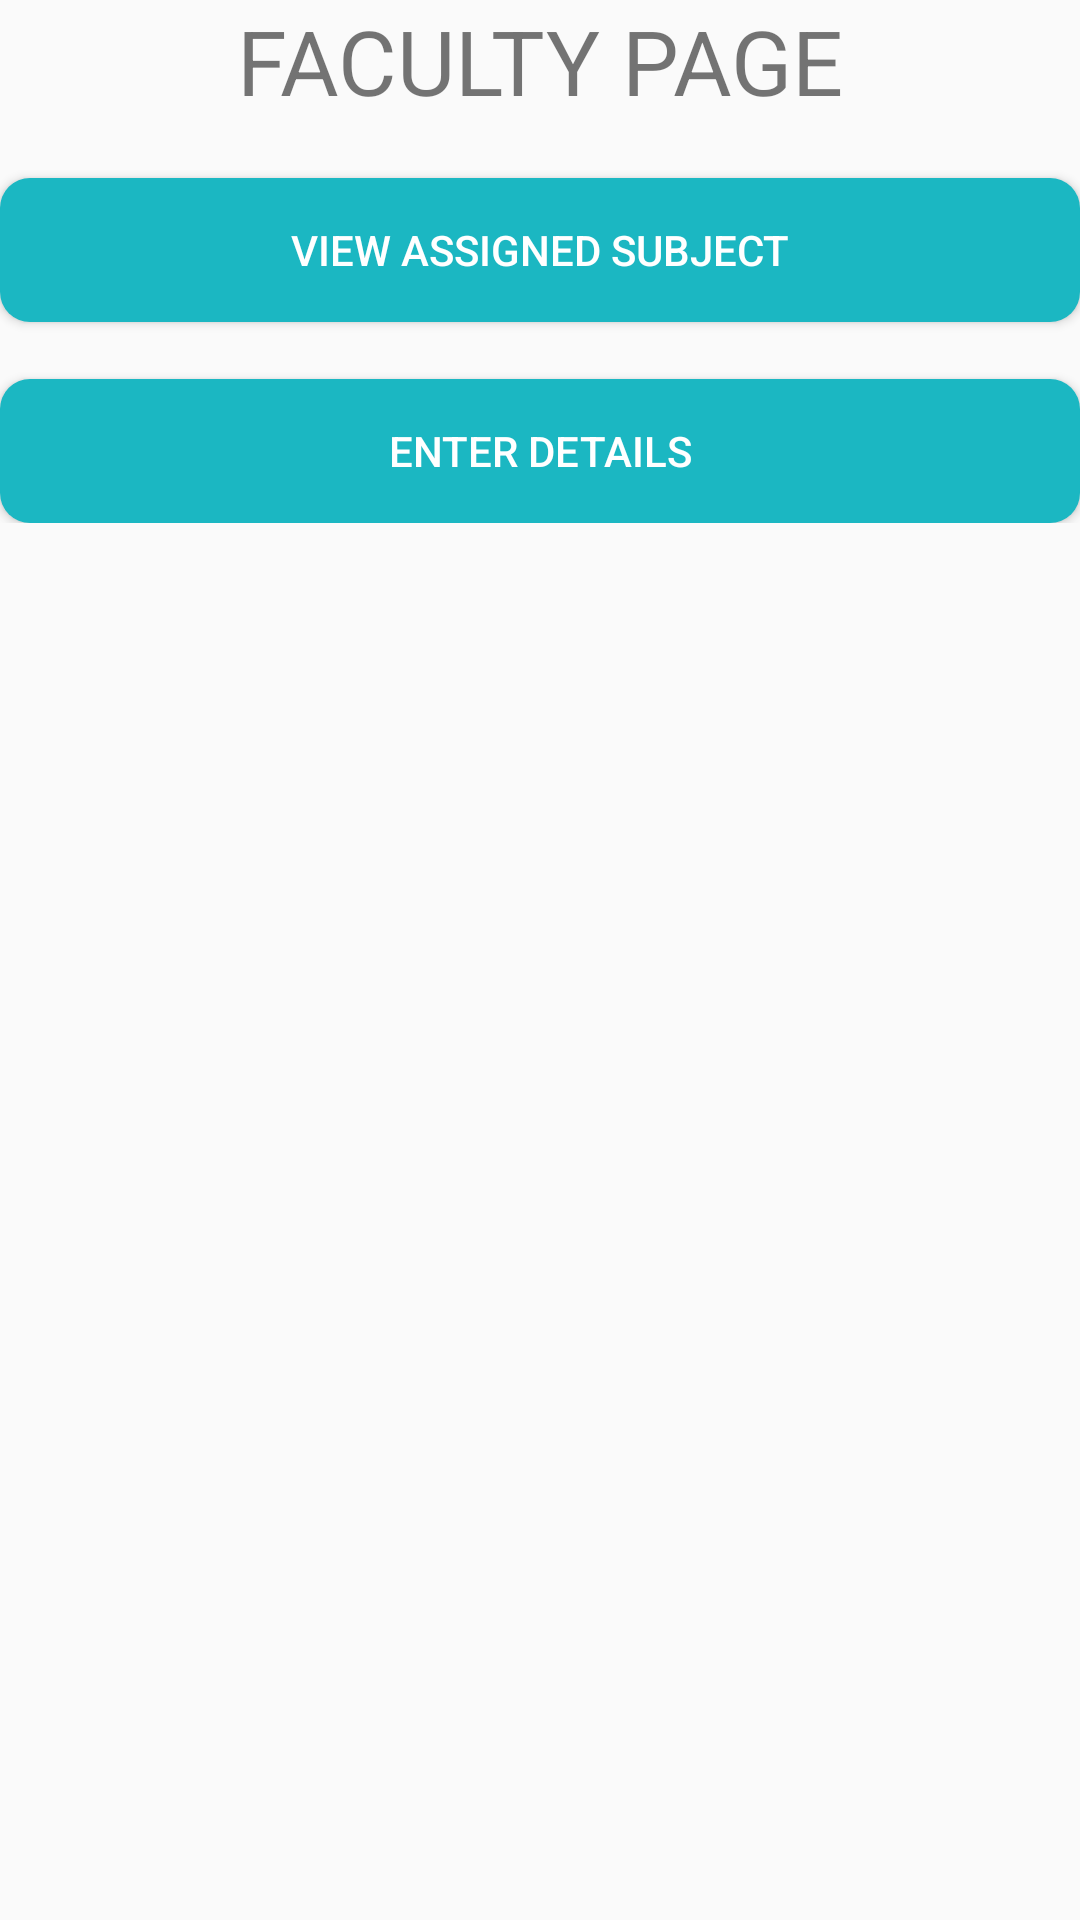

Here is an Android app screen rendered from its layout file. Give the layout XML and the strings, colors and styles it references.
<!-- AndroidManifest.xml: application theme AppTheme -->
<!-- res/layout/activity_faculty_page.xml -->
<?xml version="1.0" encoding="utf-8"?>
<RelativeLayout xmlns:android="http://schemas.android.com/apk/res/android"
    xmlns:app="http://schemas.android.com/apk/res-auto"
    xmlns:tools="http://schemas.android.com/tools"
    android:layout_width="match_parent"
    android:layout_height="match_parent"
    tools:context=".FacultyPage">
<LinearLayout
    android:layout_width="match_parent"
    android:layout_height="wrap_content"
    android:orientation="vertical"
    >

    <TextView
        android:layout_width="match_parent"
        android:layout_height="0dp"
        android:layout_weight="1"
        android:textAlignment="center"
        android:text="FACULTY PAGE"
        android:textSize="30sp"/>
    <TextView
        android:layout_width="match_parent"
        android:layout_height="0dp"
        android:layout_weight="1"/>

    <Button
        android:background="@drawable/button_background"
        android:id="@+id/view_assigned_subject_button"
        android:onClick="facultyRedirector"
        android:theme="@style/AppTheme.Button"
        android:layout_width="match_parent"
        android:layout_height="0dp"
        android:layout_weight="1"
        android:text="VIEW ASSIGNED SUBJECT"/>
    <TextView
        android:layout_width="match_parent"
        android:layout_height="0dp"
        android:layout_weight="0.2"/>
    <Button
        android:background="@drawable/button_background"
        android:id="@+id/enter_details_button"
        android:onClick="facultyRedirector"
        android:theme="@style/AppTheme.Button"
        android:layout_width="match_parent"
        android:layout_height="0dp"
        android:layout_weight="1"
        android:text="ENTER DETAILS"/>

</LinearLayout>
</RelativeLayout>
<!-- resources referenced by this layout -->
<resources>
  <!-- drawable button_background (drawable) -->
  <?xml version="1.0" encoding="utf-8"?>
  <shape xmlns:android="http://schemas.android.com/apk/res/android"
  
      android:shape="rectangle" android:padding="25dp">
  
      
  
      <solid android:color="#1bb7c2"/>
  
      <corners
  
          android:bottomRightRadius="10dp"
  
          android:bottomLeftRadius="10dp"
  
          android:topLeftRadius="10dp"
  
          android:topRightRadius="10dp"/>
  </shape>
  <style name="AppTheme.Button" parent="Widget.AppCompat.Button.Colored">
          <item name="colorButtonNormal">@color/colorPrimary</item>
          <item name="android:textColor">@color/White</item>
      </style>
  <style name="AppTheme" parent="Theme.AppCompat.Light.DarkActionBar">
          
          <item name="colorPrimary">@color/colorPrimary</item>
          <item name="colorPrimaryDark">@color/colorPrimaryDark</item>
          <item name="colorAccent">@color/colorAccent</item>
          <item name="windowActionBar">false</item>
          <item name="windowNoTitle">true</item>
      </style>
  <color name="colorPrimary">#1bb7c2</color>
  <color name="White">#FFFF</color>
  <color name="colorPrimaryDark">#1c8284</color>
  <color name="colorAccent">#FF4081</color>
</resources>
